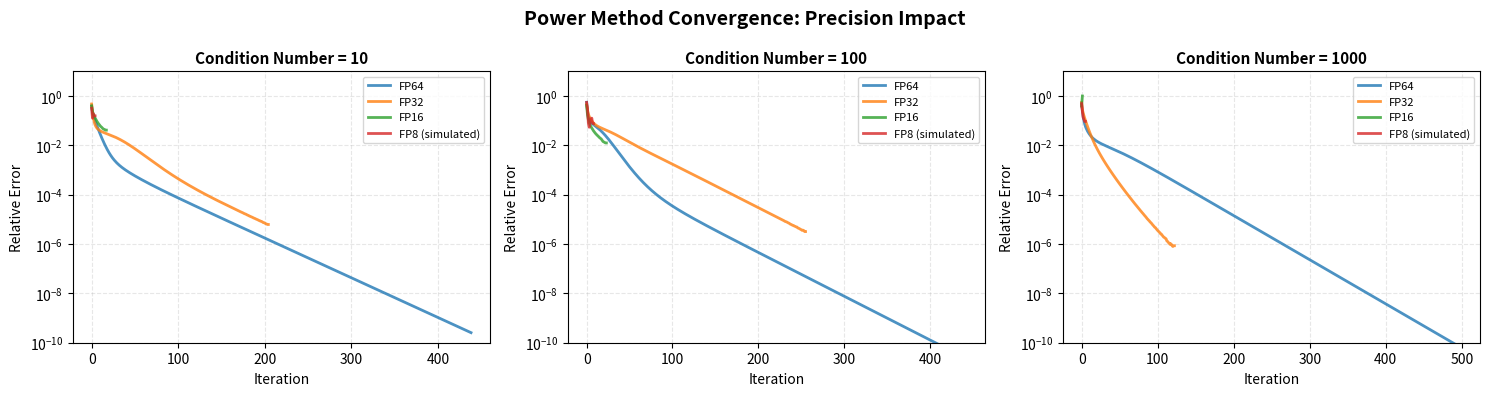

Source code (Python): (Note: this script raises an exception after producing the figure.)
#!/usr/bin/env python3
"""
Power Method Eigenvalue Computation: Precision Impact Study

Demonstrates how reduced floating-point precision affects convergence
of the power method algorithm across different matrix condition numbers.

Precisions tested:
- FP64 (float64): Standard double precision
- FP32 (float32): Single precision
- FP16 (float16): Half precision
- FP8: Simulated via mantissa quantization
"""

import numpy as np
import matplotlib
matplotlib.use('Agg')  # Use non-interactive backend for headless environments
import matplotlib.pyplot as plt
from typing import Tuple, List
import warnings

warnings.filterwarnings('ignore')


def simulate_fp8(x: np.ndarray) -> np.ndarray:
    """
    Simulate FP8 arithmetic by quantizing mantissa to ~3 bits.

    FP8 formats typically have 1 sign bit, 4-5 exponent bits, 2-3 mantissa bits.
    We simulate this by aggressive rounding of the mantissa.

    Args:
        x: Input array in any precision

    Returns:
        Array with FP8-like precision
    """
    # Convert to float32 for processing
    x = x.astype(np.float32)

    # Extract sign, exponent, and mantissa components
    sign = np.sign(x)
    abs_x = np.abs(x)

    # Handle zeros and very small numbers
    mask = abs_x > 1e-10

    # Quantize to ~3 mantissa bits (8 levels)
    # This is a simplified simulation
    quantized = np.zeros_like(abs_x)
    quantized[mask] = np.round(abs_x[mask] * 8) / 8

    return sign * quantized


def power_method(A: np.ndarray, max_iter: int = 1000, tol: float = 1e-10,
                 dtype=np.float64, simulate_fp8_flag: bool = False) -> Tuple[float, List[float]]:
    """
    Power method for computing the dominant eigenvalue.

    Args:
        A: Square matrix
        max_iter: Maximum iterations
        tol: Convergence tolerance
        dtype: Data type for computation (np.float64, np.float32, np.float16)
        simulate_fp8_flag: If True, simulate FP8 precision

    Returns:
        Tuple of (dominant eigenvalue, convergence history)
    """
    n = A.shape[0]

    # Convert matrix to desired precision
    A = A.astype(dtype)

    # Initialize random vector
    x = np.random.randn(n).astype(dtype)
    x = x / np.linalg.norm(x)

    eigenvalue_history = []

    for i in range(max_iter):
        # Apply FP8 simulation if requested
        if simulate_fp8_flag:
            x = simulate_fp8(x)
            A_compute = simulate_fp8(A)
        else:
            A_compute = A

        # Power iteration: x_new = A @ x
        x_new = A_compute @ x

        # Apply FP8 simulation to result
        if simulate_fp8_flag:
            x_new = simulate_fp8(x_new)

        # Compute eigenvalue estimate (Rayleigh quotient)
        eigenvalue = np.dot(x_new, x)
        eigenvalue_history.append(float(eigenvalue))

        # Normalize
        norm = np.linalg.norm(x_new)
        if norm < 1e-10:  # Avoid division by zero
            break
        x_new = x_new / norm

        # Check convergence
        if i > 0 and abs(eigenvalue_history[-1] - eigenvalue_history[-2]) < tol:
            break

        x = x_new

    return eigenvalue_history[-1], eigenvalue_history


def create_test_matrix(n: int, condition_number: float) -> np.ndarray:
    """
    Create a symmetric positive definite matrix with specified condition number.

    Args:
        n: Matrix dimension
        condition_number: Desired condition number (ratio of max/min eigenvalue)

    Returns:
        n x n symmetric positive definite matrix
    """
    # Create eigenvalues linearly spaced to achieve desired condition number
    max_eigenvalue = condition_number
    min_eigenvalue = 1.0
    eigenvalues = np.linspace(min_eigenvalue, max_eigenvalue, n)

    # Create random orthogonal matrix
    Q, _ = np.linalg.qr(np.random.randn(n, n))

    # Construct matrix: A = Q @ diag(eigenvalues) @ Q.T
    A = Q @ np.diag(eigenvalues) @ Q.T

    return A


def run_convergence_study():
    """
    Run power method convergence study across precisions and condition numbers.
    """
    # Configuration
    matrix_size = 50
    condition_numbers = [10, 100, 1000]
    max_iterations = 500

    # Precision configurations
    precisions = [
        ('FP64', np.float64, False),
        ('FP32', np.float32, False),
        ('FP16', np.float16, False),
        ('FP8 (simulated)', np.float32, True),
    ]

    # Create figure with subplots
    fig, axes = plt.subplots(1, 3, figsize=(15, 4))
    fig.suptitle('Power Method Convergence: Precision Impact', fontsize=14, fontweight='bold')

    for idx, cond_num in enumerate(condition_numbers):
        ax = axes[idx]

        # Create test matrix
        print(f"\nCondition Number: {cond_num}")
        A = create_test_matrix(matrix_size, cond_num)

        # Compute true eigenvalue for reference
        true_eigenvalue = np.max(np.linalg.eigvalsh(A))
        print(f"True dominant eigenvalue: {true_eigenvalue:.6f}")

        # Test each precision
        for precision_name, dtype, simulate_fp8_flag in precisions:
            try:
                final_eigenvalue, history = power_method(
                    A,
                    max_iter=max_iterations,
                    dtype=dtype,
                    simulate_fp8_flag=simulate_fp8_flag
                )

                # Compute relative error
                errors = [abs(ev - true_eigenvalue) / abs(true_eigenvalue) for ev in history]

                # Plot convergence
                ax.semilogy(errors, label=precision_name, linewidth=2, alpha=0.8)

                print(f"  {precision_name:20s}: {final_eigenvalue:12.6f} "
                      f"(error: {abs(final_eigenvalue - true_eigenvalue)/abs(true_eigenvalue):.2e}, "
                      f"iters: {len(history)})")

            except Exception as e:
                print(f"  {precision_name:20s}: Failed - {str(e)}")

        # Configure subplot
        ax.set_xlabel('Iteration', fontsize=10)
        ax.set_ylabel('Relative Error', fontsize=10)
        ax.set_title(f'Condition Number = {cond_num}', fontsize=11, fontweight='bold')
        ax.grid(True, alpha=0.3, linestyle='--')
        ax.legend(fontsize=8, loc='best')
        ax.set_ylim([1e-10, 10])

    plt.tight_layout()

    # Save figure
    output_path = 'results/convergence_comparison.png'
    plt.savefig(output_path, dpi=300, bbox_inches='tight')
    print(f"\n✓ Plot saved to {output_path}")


def run_precision_degradation_study():
    """
    Study how precision degradation affects final accuracy.
    """
    matrix_size = 50
    condition_numbers = np.logspace(1, 3, 10)  # 10 to 1000

    precisions = [
        ('FP64', np.float64, False),
        ('FP32', np.float32, False),
        ('FP16', np.float16, False),
        ('FP8 (simulated)', np.float32, True),
    ]

    fig, ax = plt.subplots(figsize=(10, 6))

    for precision_name, dtype, simulate_fp8_flag in precisions:
        final_errors = []

        for cond_num in condition_numbers:
            A = create_test_matrix(matrix_size, cond_num)
            true_eigenvalue = np.max(np.linalg.eigvalsh(A))

            try:
                final_eigenvalue, _ = power_method(
                    A,
                    max_iter=500,
                    dtype=dtype,
                    simulate_fp8_flag=simulate_fp8_flag
                )

                relative_error = abs(final_eigenvalue - true_eigenvalue) / abs(true_eigenvalue)
                final_errors.append(relative_error)
            except:
                final_errors.append(np.nan)

        ax.loglog(condition_numbers, final_errors, 'o-', label=precision_name,
                  linewidth=2, markersize=6, alpha=0.8)

    ax.set_xlabel('Condition Number', fontsize=12)
    ax.set_ylabel('Final Relative Error', fontsize=12)
    ax.set_title('Precision Impact vs Matrix Condition Number', fontsize=14, fontweight='bold')
    ax.grid(True, alpha=0.3, linestyle='--', which='both')
    ax.legend(fontsize=10, loc='best')

    plt.tight_layout()

    # Save figure
    output_path = 'results/precision_degradation.png'
    plt.savefig(output_path, dpi=300, bbox_inches='tight')
    print(f"\n✓ Plot saved to {output_path}")


if __name__ == '__main__':
    print("=" * 70)
    print("POWER METHOD PRECISION STUDY")
    print("=" * 70)
    print("\nStudying convergence degradation across FP64, FP32, FP16, and FP8...")

    # Run main convergence study
    print("\n" + "-" * 70)
    print("Study 1: Convergence Comparison")
    print("-" * 70)
    run_convergence_study()

    # Run precision degradation study
    print("\n" + "-" * 70)
    print("Study 2: Precision Degradation vs Condition Number")
    print("-" * 70)
    run_precision_degradation_study()

    print("\n" + "=" * 70)
    print("STUDY COMPLETE")
    print("=" * 70)
    print("\nResults saved in results/ directory.")
    print("View the plots to see how precision affects convergence!")
